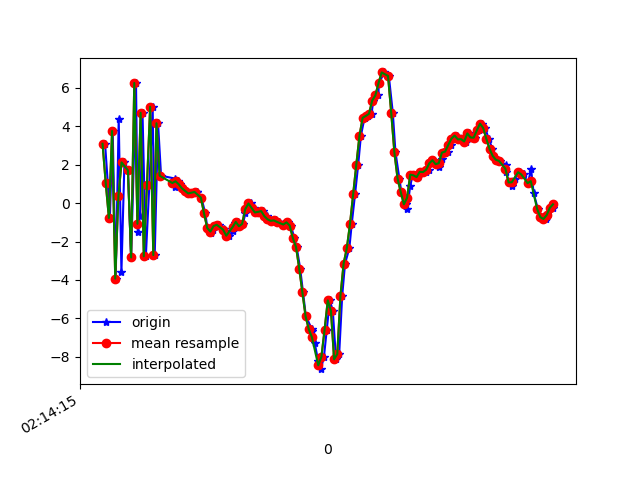

The file beside this chart, header and first rows:
1617848056036, 543699590691354, 3.0796065, 1.0779009, -7.1480093
1617848056053, 543699609922124, 1.044, 0.469, 9.094
1617848056066, 543699629152894, -0.7761, 0.2541, -8.273
1617848056084, 543699648383664, 3.746, 1.854, 7.83
1617848056103, 543699667614434, -3.93, 0.1447, -5.023
1617848056122, 543699686845204, 4.36, 1.905, 1.937
1617848056139, 543699706075974, -3.605, 0.2154, 3.612
1617848056158, 543699725306744, 2.111, 1.233, -5.945
1617848056180, 543699744537514, 1.698, 1.357, 8.878
1617848056200, 543699763768284, -2.83, 0.09004, -5.568
1617848056231, 543699782999054, 6.241, 2.343, 1.303
1617848056242, 543699802229824, -1.484, 1.073, 6.133
1617848056256, 543699821460594, -0.6734, 1.325, -7.741
1617848056272, 543699840691364, 4.69, 2.373, 4.963
1617848056293, 543699859922134, -2.768, 0.5804, 2.612
1617848056315, 543699879152904, 0.9291, 1.084, -7.618
1617848056336, 543699898383674, 5.004, 2.259, 5.848
1617848056349, 543699917614444, -2.704, 0.5367, -6.338
1617848056370, 543699936845214, 4.147, 2.391, -0.8638
1617848056389, 543699956075984, 1.422, 1.58, -2.863
1617848056476, 543699975427245, 1.274, 1.465, 2.134
1617848056478, 543699994658015, 0.8103, 1.498, 0.3213
1617848056479, 543700013888785, 1.039, 1.424, 0.6397
1617848056481, 543700033119555, 1.115, 1.305, 0.9308
1617848056497, 543700052350325, 1.147, 1.274, 1.014
1617848056507, 543700071581095, 0.9753, 0.9878, 0.8426
1617848056520, 543700090811865, 0.7674, 0.6739, 1.108
1617848056545, 543700110042635, 0.631, 0.433, 1.339
1617848056568, 543700129273405, 0.499, 0.3014, 1.213
1617848056588, 543700148504175, 0.5375, 0.09196, 1.046
1617848056613, 543700167734945, 0.5683, -0.5137, 1.245
1617848056616, 543700186965715, 0.5811, -0.8174, 1.483
1617848056643, 543700206196485, 0.2816, -0.9904, 1.909
1617848056668, 543700225427255, -0.5438, -1.477, 2.052
1617848056681, 543700244658025, -1.299, -1.547, 1.48
1617848056701, 543700263888795, -1.541, -0.7006, 0.3699
1617848056717, 543700283119565, -1.422, 0.003582, 0.0284
1617848056735, 543700302350335, -1.197, -0.1783, 0.1696
1617848056752, 543700321581105, -1.13, -0.4143, 0.1758
1617848056788, 543700340811875, -1.33, -0.1531, 0.3043
1617848056791, 543700360042645, -1.435, 0.149, 0.1057
1617848056816, 543700379273415, -1.695, 0.2966, -0.03036
1617848056840, 543700398504185, -1.469, 0.0567, 0.007344
1617848056855, 543700417734955, -1.034, -0.3902, 0.2276
1617848056871, 543700436965725, -0.982, -0.3298, 0.4164
1617848056886, 543700456196495, -1.206, 0.1402, 0.1097
1617848056905, 543700475427265, -1.086, 0.4801, -0.2888
1617848056921, 543700494658035, -0.5117, 0.2807, -0.2329
1617848056938, 543700513888805, -0.1124, 0.2113, -0.1309
1617848056959, 543700533119575, -0.0238, 0.3214, -0.3353
1617848056978, 543700552350345, -0.2576, 0.6974, -0.76
1617848056997, 543700571581115, -0.4901, 1.187, -0.9774
1617848057016, 543700590811885, -0.4588, 1.4, -0.8394
1617848057034, 543700610042655, -0.4203, 0.8384, -0.2118
1617848057055, 543700629273425, -0.6798, -0.06454, 0.1428
1617848057074, 543700648504195, -0.8438, -0.1615, 0.07945
1617848057091, 543700667734965, -0.9238, 0.4342, -0.1166
1617848057111, 543700686965735, -0.9029, 0.9391, 0.01362
1617848057130, 543700706196505, -0.9827, 1.341, 0.3801
1617848057160, 543700725427275, -1.107, 1.397, 0.4925
1617848057172, 543700744658045, -1.126, 1.135, 0.8823
... 88 more rows
